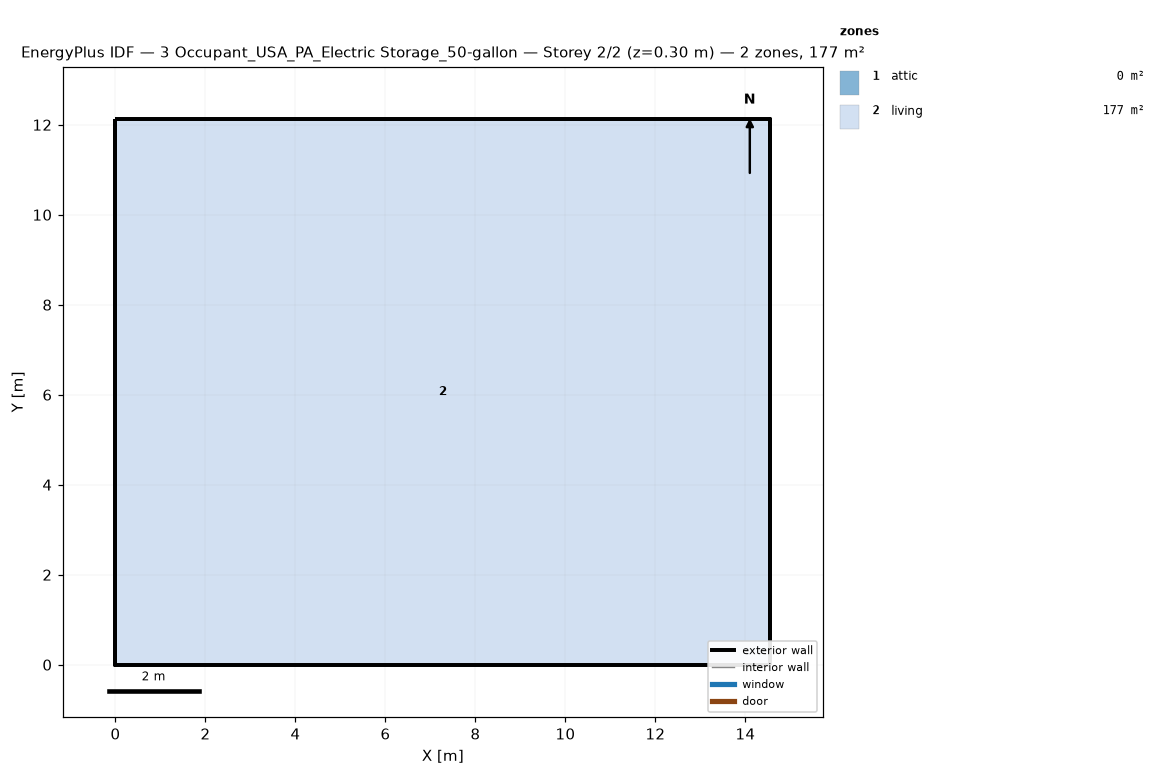
=== STOREY PLAN SPEC (per zone: floor XY polygon, exterior-wall plan segments, windows/doors) ===
zone 1: attic  (0.0 m²)
  exterior wall: (14.55, 0.00) – (14.55, 12.13) – (14.55, 6.06)  [18.2 m]
  exterior wall: (0.00, 12.13) – (0.00, 0.00) – (0.00, 6.06)  [18.2 m]
zone 2: living  (176.5 m²)
  floor: (0.00, 0.00) (0.00, 12.13) (14.55, 12.13) (14.55, 0.00)
  exterior wall: (0.00, 0.00) – (14.55, 0.00)  [14.6 m]
  exterior wall: (14.55, 0.00) – (14.55, 12.13)  [12.1 m]
  exterior wall: (14.55, 12.13) – (0.00, 12.13)  [14.6 m]
  exterior wall: (0.00, 12.13) – (0.00, 0.00)  [12.1 m]

=== DERIVED (storey summary) ===
Building: 3 Occupant_USA_PA_Electric Storage_50-gallon
Storey: 2 of 2  (floor level z = 0.30 m)
Storey gross floor area: 176.5 m²
Zones on this storey: 2
  - attic: floor 0.0 m²; exterior wall 36.4 m (24.5 m²); WWR 0.0%
  - living: floor 176.5 m²; exterior wall 53.4 m (146.4 m²); WWR 0.0%
Zone adjacency: (none detected)